The GitHub repository mjocc/ai-to-bi contains a labelled image folder "processed_dataset" with 2 categories: frame not present, frame present. Examples follow, each with its label.

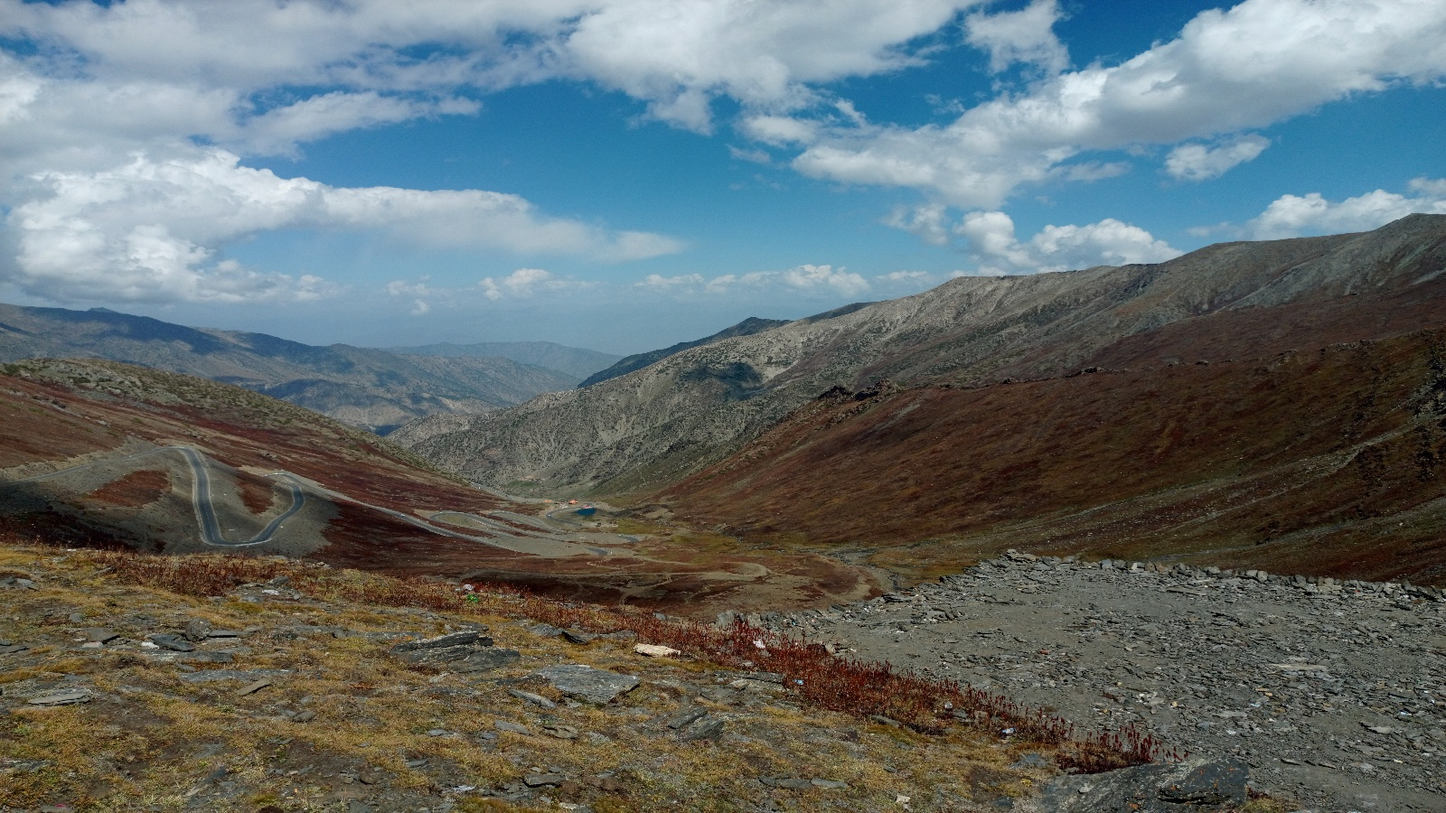
Label: frame not present

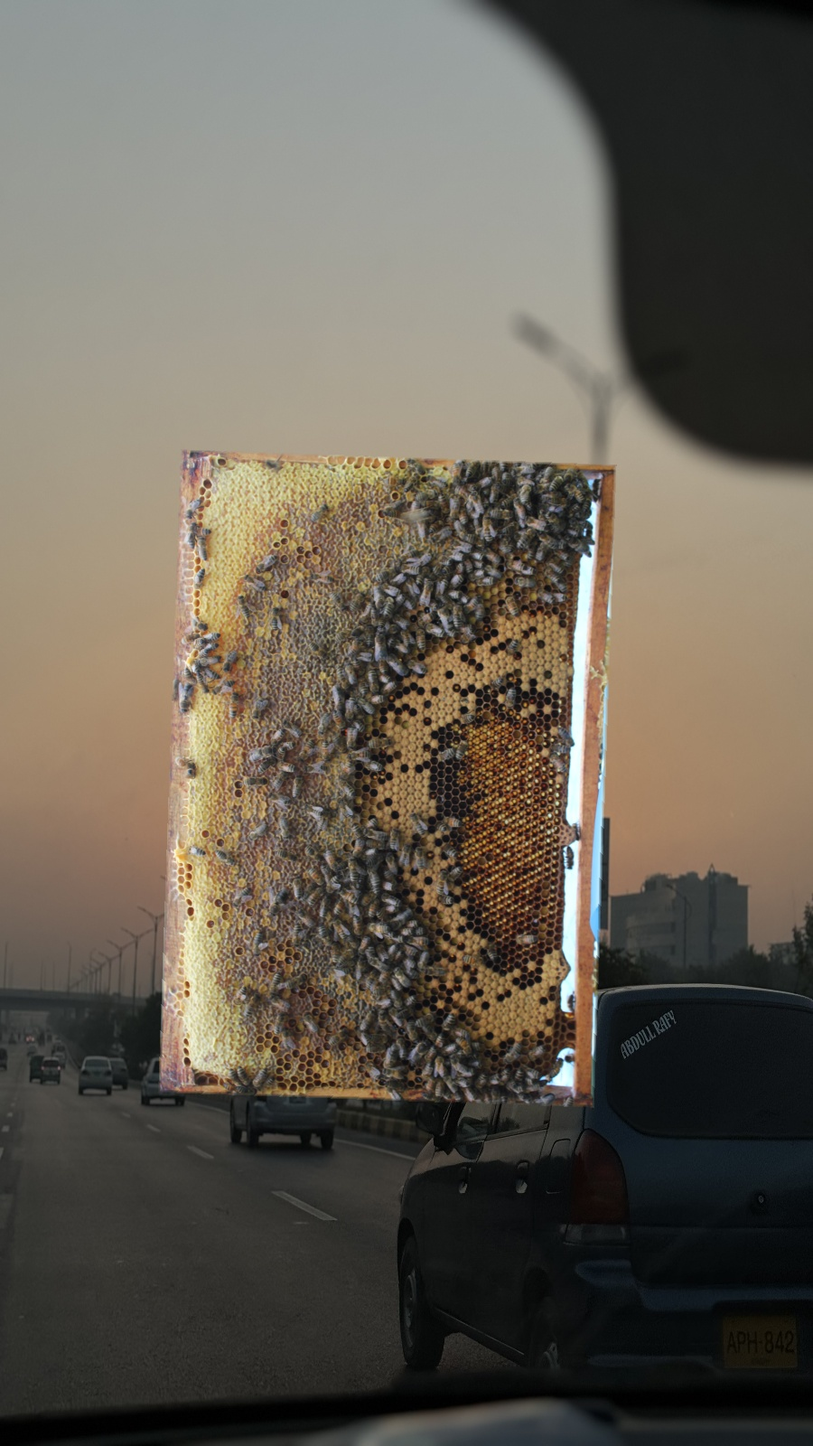
Label: frame present

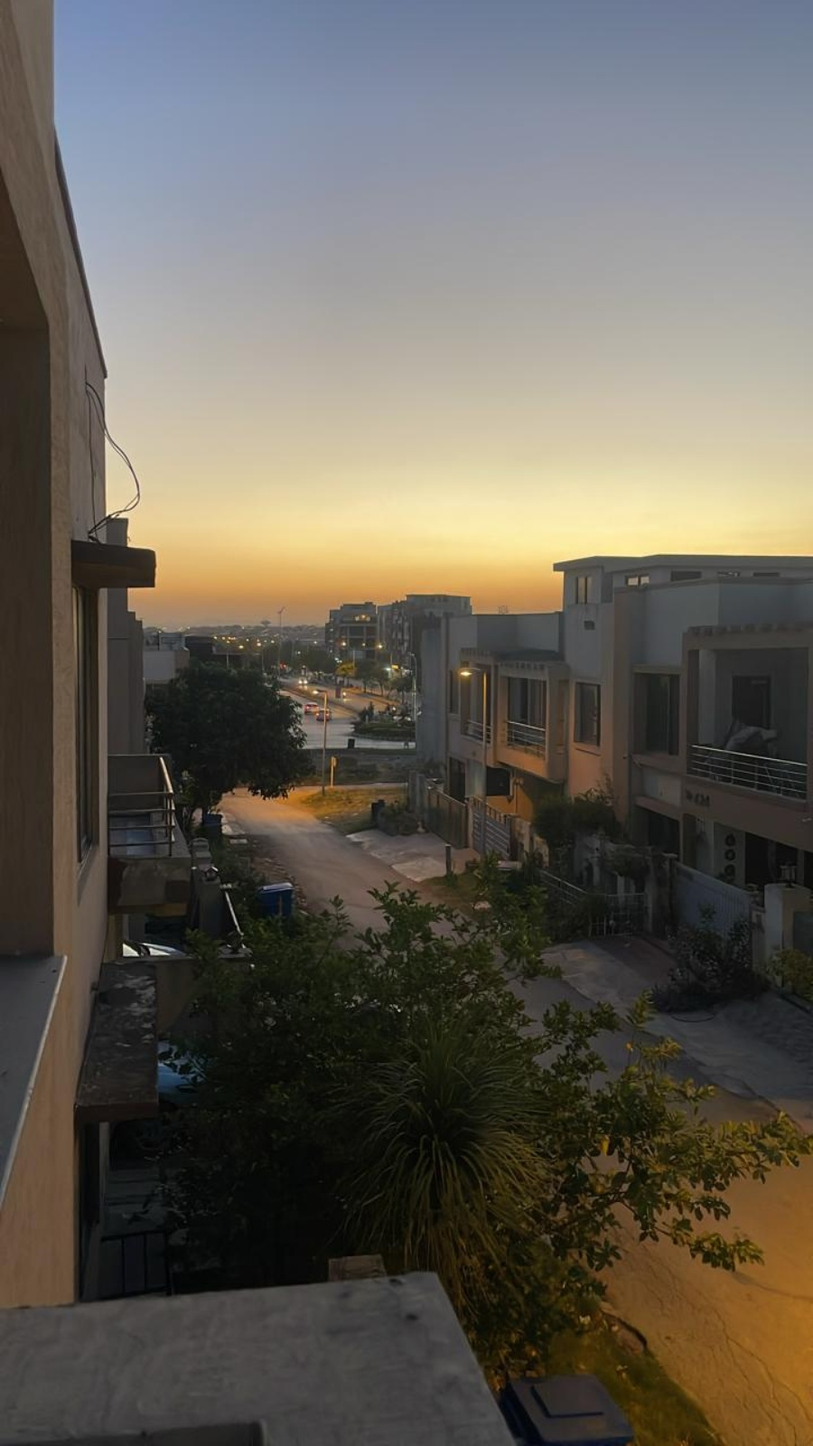
Label: frame not present

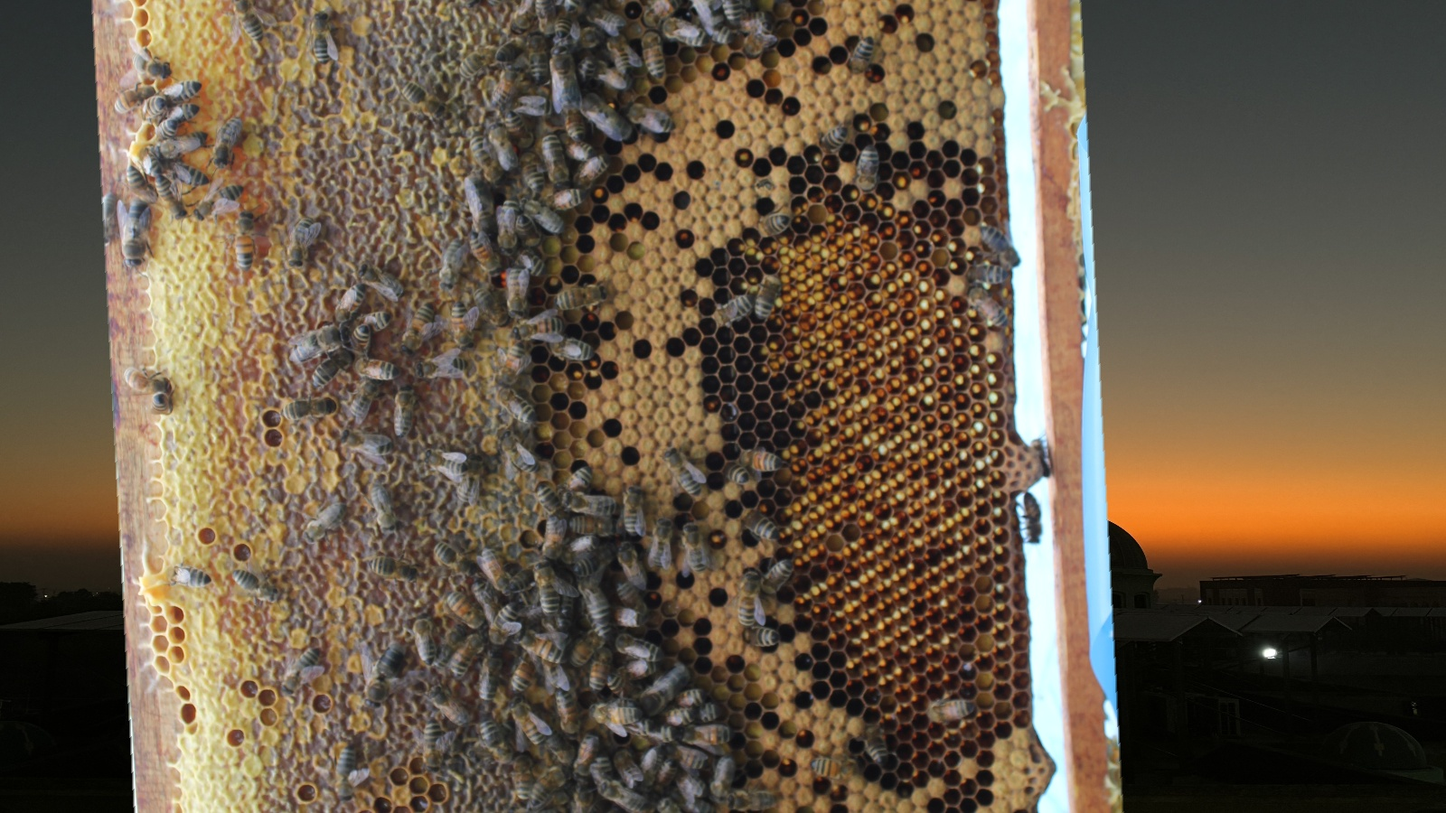
Label: frame present

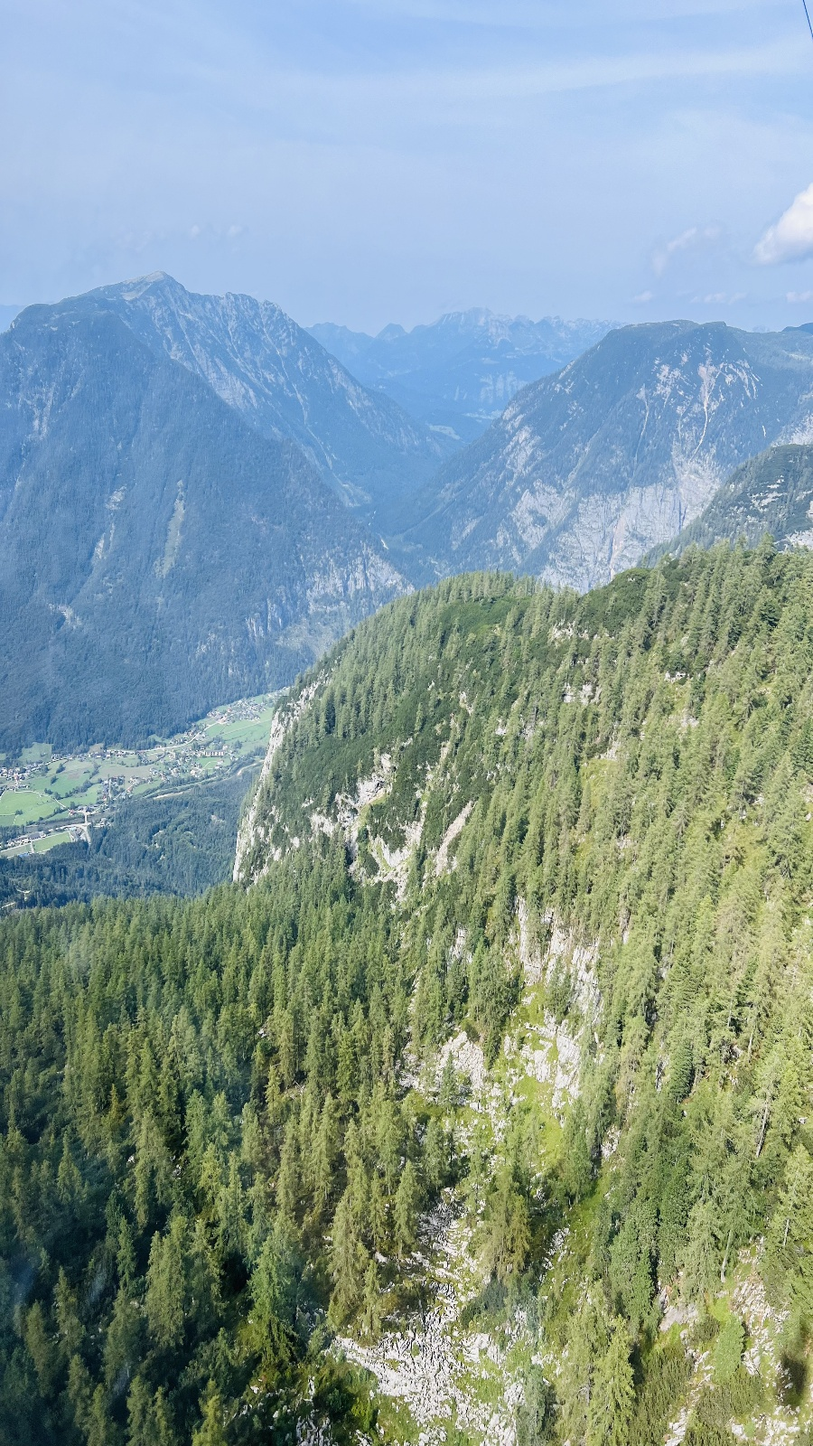
Label: frame not present

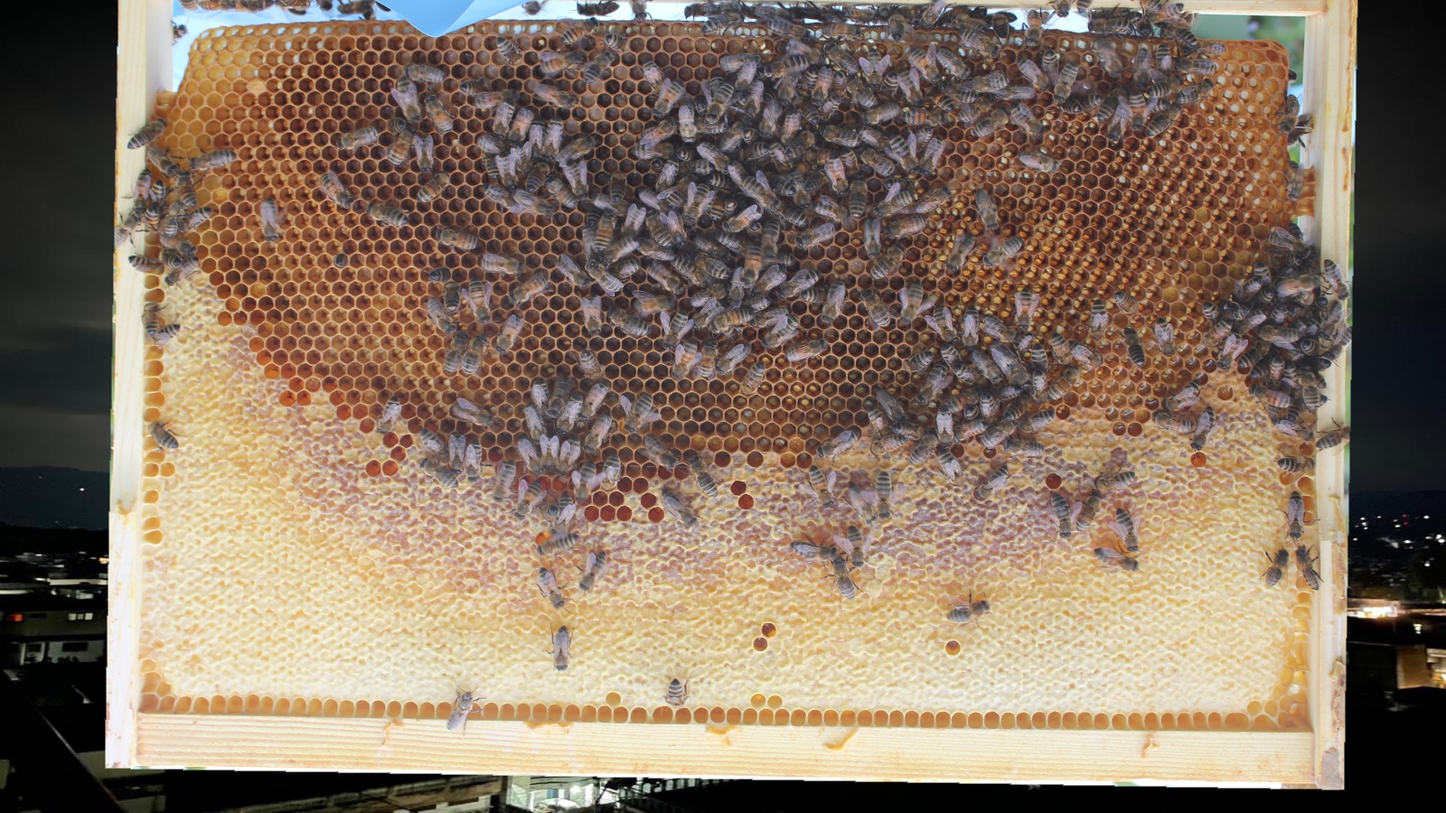
Label: frame present
